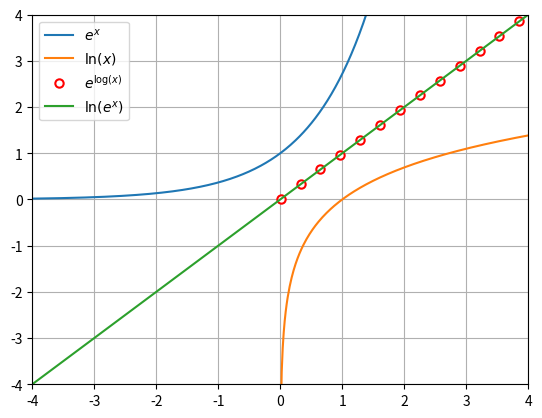

The matplotlib source for this figure:
import matplotlib.pyplot as plt
import numpy as np

# domain: [-4, 4]
x = np.linspace(-4, 4, 500)

y1 = np.exp(x)

x2 = x[x > 0]
y2 = np.log(x2)  

y3 = np.exp(y2)
y4 = np.log(y1)

plt.plot(x, y1, label='$e^x$')
plt.plot(x2, y2, label=r'$\ln(x)$')
plt.plot(x2[::20], y3[::20], 'ro', markerfacecolor='w', markeredgewidth=1.5, label=r'$e^{\log(x)}$')
plt.plot(x, y4, label=r'$\ln(e^x)$')

plt.legend()
plt.ylim((-4, 4))
plt.xlim((-4, 4))
plt.grid()

plt.show()